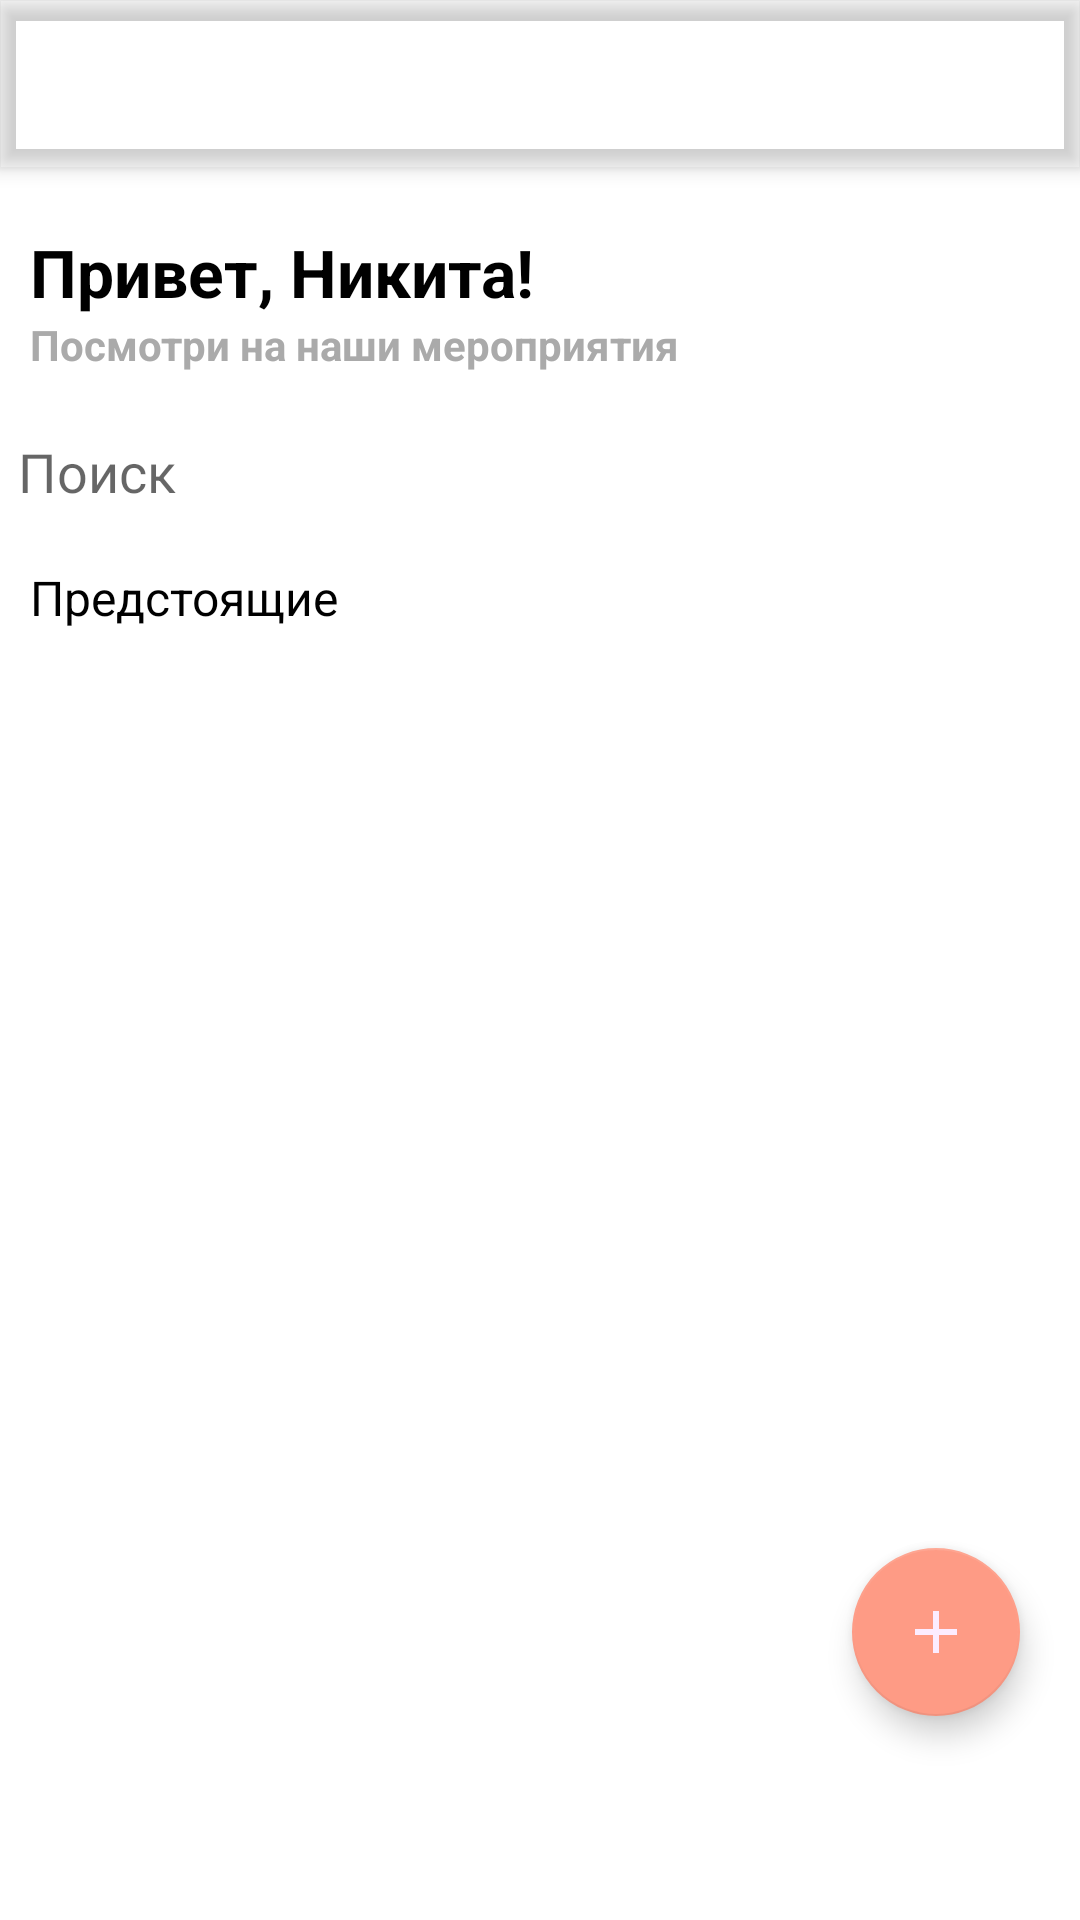

Reconstruct the res/layout file that produces this screen, plus the resources it refers to.
<!-- AndroidManifest.xml: application theme AppTheme -->
<!-- res/layout/fragment_home.xml -->
<?xml version="1.0" encoding="utf-8"?>
<layout
    xmlns:android="http://schemas.android.com/apk/res/android"
    xmlns:app="http://schemas.android.com/apk/res-auto"
    xmlns:tools="http://schemas.android.com/tools">

    <data>
        <variable
            name="buttonHandler"
            type="com.oshaev.artclub.ui.home.HomeFragment.HomeButtonHandler" />
    </data>

<androidx.coordinatorlayout.widget.CoordinatorLayout
    android:layout_width="match_parent"
    android:layout_height="match_parent"
    tools:context=".ui.home.HomeFragment"
    android:fitsSystemWindows="true"
    android:background="@android:color/white"
    android:id="@+id/collapsing_toolbar">

    <com.google.android.material.appbar.AppBarLayout
        android:id="@+id/app_bar"
        android:fitsSystemWindows="true"
        android:layout_height="wrap_content"
        android:layout_width="match_parent"
        android:background="@drawable/solid_half_corners_rect">

        <com.google.android.material.appbar.CollapsingToolbarLayout
            android:id="@+id/toolbar_layout"
            android:fitsSystemWindows="true"
            android:layout_width="wrap_content"
            android:layout_height="match_parent"
            app:toolbarId="@+id/toolbar"
            app:layout_scrollFlags="scroll|enterAlways"
            app:contentScrim="@android:color/transparent">

            <androidx.appcompat.widget.Toolbar
                android:id="@+id/toolbar"
                android:layout_height="?attr/actionBarSize"
                android:layout_width="match_parent"
                app:layout_collapseMode="pin"
                android:background="@android:color/transparent"
                app:popupTheme="@style/AppTheme.PopupOverlay" />



        </com.google.android.material.appbar.CollapsingToolbarLayout>
    </com.google.android.material.appbar.AppBarLayout>

<androidx.core.widget.NestedScrollView
    android:id="@+id/postsNestedScrollView"
    android:layout_width="match_parent"
    android:layout_height="match_parent"
    android:layout_marginBottom="46dp"
    app:layout_behavior="@string/appbar_scrolling_view_behavior"
    >
    
    <LinearLayout
        android:layout_width="match_parent"
        android:layout_height="wrap_content"
        android:orientation="vertical"
        >

        <TextView
        android:layout_width="match_parent"
        android:layout_height="wrap_content"
        android:text="Привет, Никита!"
        android:textStyle="bold"
        android:textSize="22sp"
        android:textColor="@android:color/black"
        android:layout_marginTop="20dp"
        android:layout_marginLeft="10dp"
        android:layout_marginRight="10dp"
        ></TextView>

        <TextView
            android:layout_width="match_parent"
            android:layout_height="wrap_content"
            android:text="Посмотри на наши мероприятия"
            android:textStyle="bold"
            android:textSize="14sp"
            android:textColor="@android:color/darker_gray"
            android:layout_marginLeft="10dp"
            android:layout_marginRight="10dp"
            ></TextView>

        <EditText
            android:layout_width="match_parent"
            android:layout_height="42dp"
            android:maxHeight="56dp"
            android:singleLine="true"
            android:hint="Поиск"
            android:layout_gravity="top"
            android:layout_marginTop="12dp"
            android:layout_marginLeft="6dp"
            android:layout_marginRight="6dp"
            android:background="@drawable/light_grey_rect"
            ></EditText>

    <TextView
        android:layout_width="match_parent"
        android:layout_height="wrap_content"
        android:text="Предстоящие"
        android:textSize="16sp"
        android:textColor="@android:color/black"
        android:layout_margin="10dp"
        ></TextView>

    <androidx.recyclerview.widget.RecyclerView
        android:id="@+id/postsRecyclerView"
        android:layout_width="match_parent"
        android:layout_height="match_parent"
        > </androidx.recyclerview.widget.RecyclerView>

    </LinearLayout>
    
    
    
</androidx.core.widget.NestedScrollView>

    <com.google.android.material.floatingactionbutton.FloatingActionButton
        android:id="@+id/fab"
        android:layout_width="wrap_content"
        android:layout_height="wrap_content"
        android:layout_marginBottom="68dp"
        android:layout_marginRight="20dp"
        app:layout_anchor="@id/postsNestedScrollView"
        app:layout_anchorGravity="bottom|end"
        android:src="@drawable/ic_add_24dp"
        android:background="?android:attr/selectableItemBackground"
        android:onClick="@{buttonHandler::onFabClicked}"
        />

</androidx.coordinatorlayout.widget.CoordinatorLayout>

</layout>
<!-- resources referenced by this layout -->
<resources>
  <!-- drawable ic_add_24dp (drawable) -->
  <vector android:height="24dp" android:tint="#FCECFF"
      android:viewportHeight="24.0" android:viewportWidth="24.0"
      android:width="24dp" xmlns:android="http://schemas.android.com/apk/res/android">
      <path android:fillColor="#FF000000" android:pathData="M19,13h-6v6h-2v-6H5v-2h6V5h2v6h6v2z"/>
  </vector>
  <style name="AppTheme.PopupOverlay" parent="ThemeOverlay.AppCompat.Light" />
  <style name="AppTheme" parent="Theme.AppCompat.Light.DarkActionBar">
          
          <item name="colorPrimary">@color/colorPrimary</item>
          <item name="colorPrimaryDark">@color/colorPrimaryDark</item>
          <item name="colorAccent">@color/colorAccent</item>
          <item name="windowNoTitle">true</item>
          <item name="android:fontFamily"><sans /></item>
      </style>
  <color name="colorPrimary">#8849b1</color>
  <color name="colorPrimaryDark">#8849b1</color>
  <color name="colorAccent">#fe9b85</color>
</resources>
